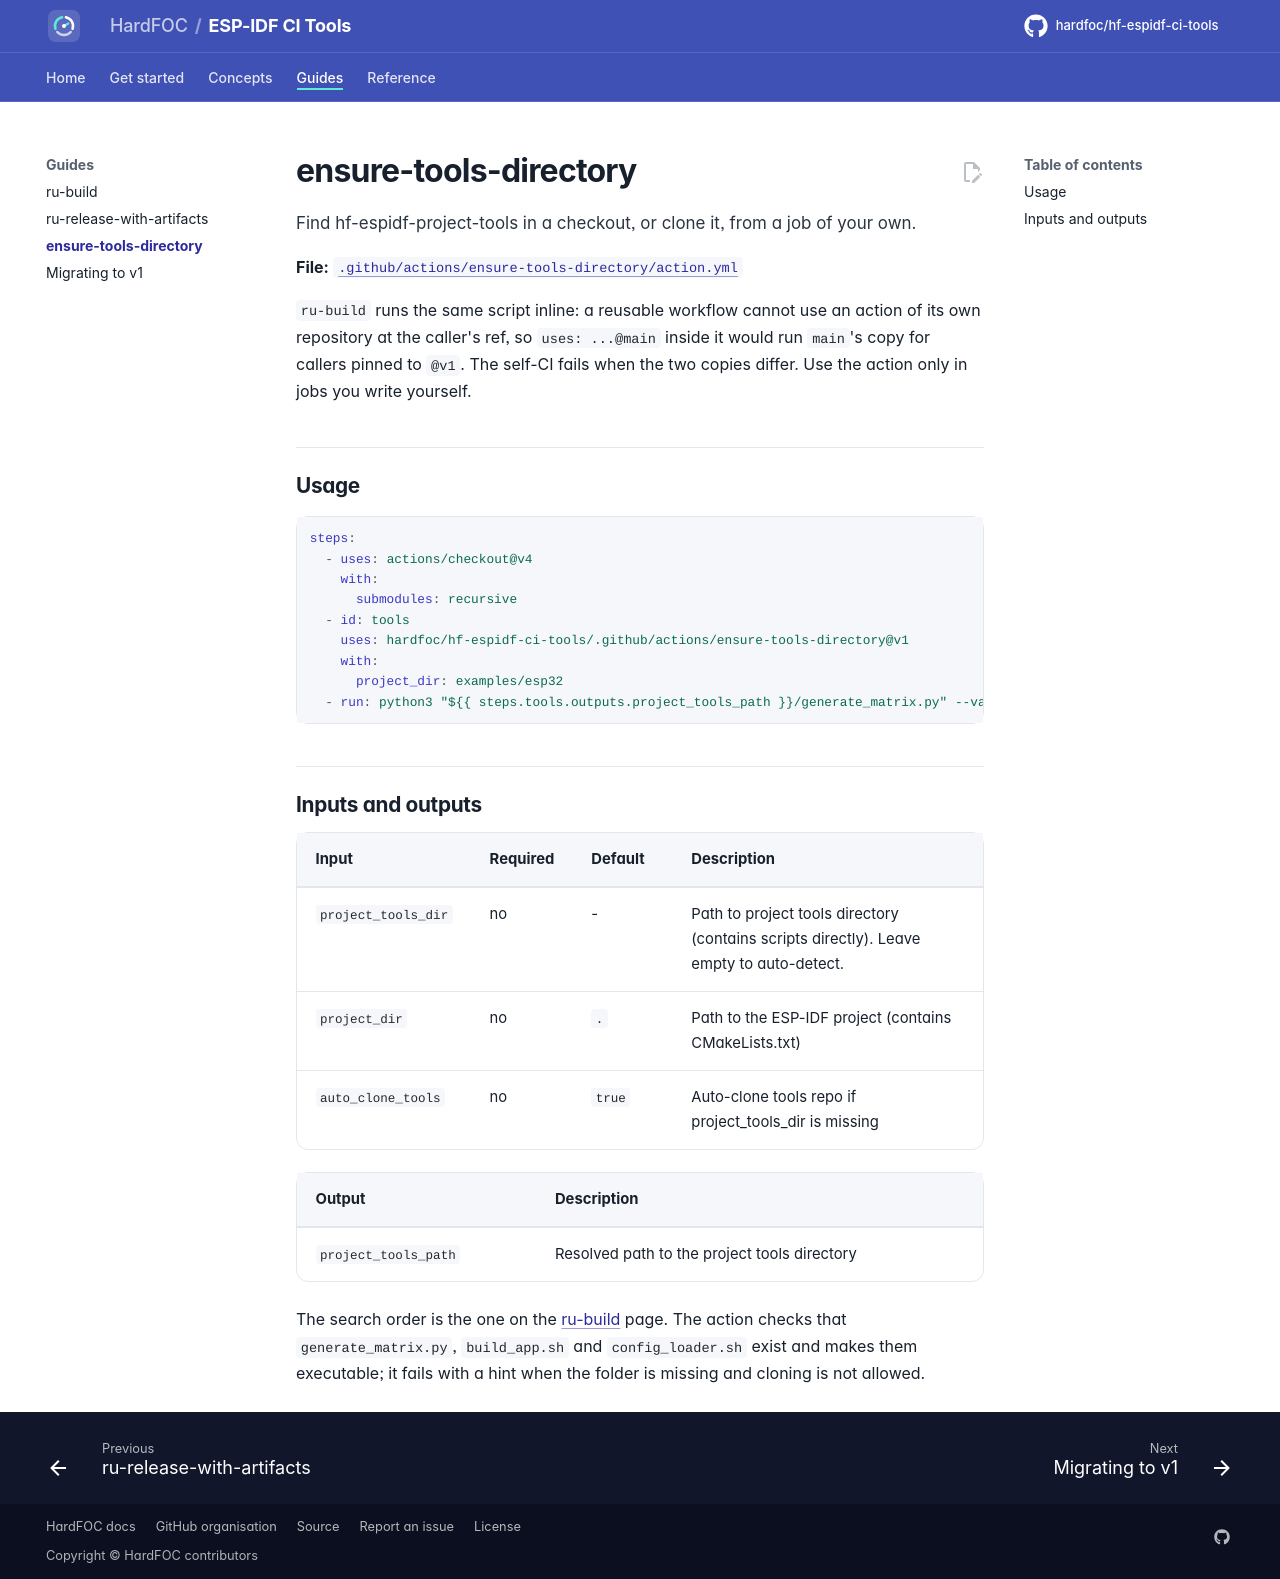

repository: hardfoc/hf-espidf-ci-tools · page: dev/ensure-tools-directory/index.html · generator: mkdocs

# ensure-tools-directory

Find hf-espidf-project-tools in a checkout, or clone it, from a job of your own.

**File:** [`.github/actions/ensure-tools-directory/action.yml`](../.github/actions/ensure-tools-directory/action.yml)

`ru-build` runs the same script inline: a reusable workflow cannot use an action of its own repository at the
caller's ref, so `uses: ...@main` inside it would run `main`'s copy for callers pinned to `@v1`. The self-CI fails
when the two copies differ. Use the action only in jobs you write yourself.

## Usage

```yaml
steps:
  - uses: actions/checkout@v4
    with:
      submodules: recursive
  - id: tools
    uses: hardfoc/hf-espidf-ci-tools/.github/actions/ensure-tools-directory@v1
    with:
      project_dir: examples/esp32
  - run: python3 "${{ steps.tools.outputs.project_tools_path }}/generate_matrix.py" --validate
```

## Inputs and outputs

<!-- generated: inputs-ensure-tools-directory -->
| Input | Required | Default | Description |
| --- | --- | --- | --- |
| `project_tools_dir` | no | - | Path to project tools directory (contains scripts directly). Leave empty to auto-detect. |
| `project_dir` | no | `.` | Path to the ESP-IDF project (contains CMakeLists.txt) |
| `auto_clone_tools` | no | `true` | Auto-clone tools repo if project_tools_dir is missing |

| Output | Description |
| --- | --- |
| `project_tools_path` | Resolved path to the project tools directory |
<!-- /generated -->

The search order is the one on the [ru-build](ru-build.md#finding-the-project-tools) page. The action checks that
`generate_matrix.py`, `build_app.sh` and `config_loader.sh` exist and makes them executable; it fails with a hint
when the folder is missing and cloning is not allowed.
